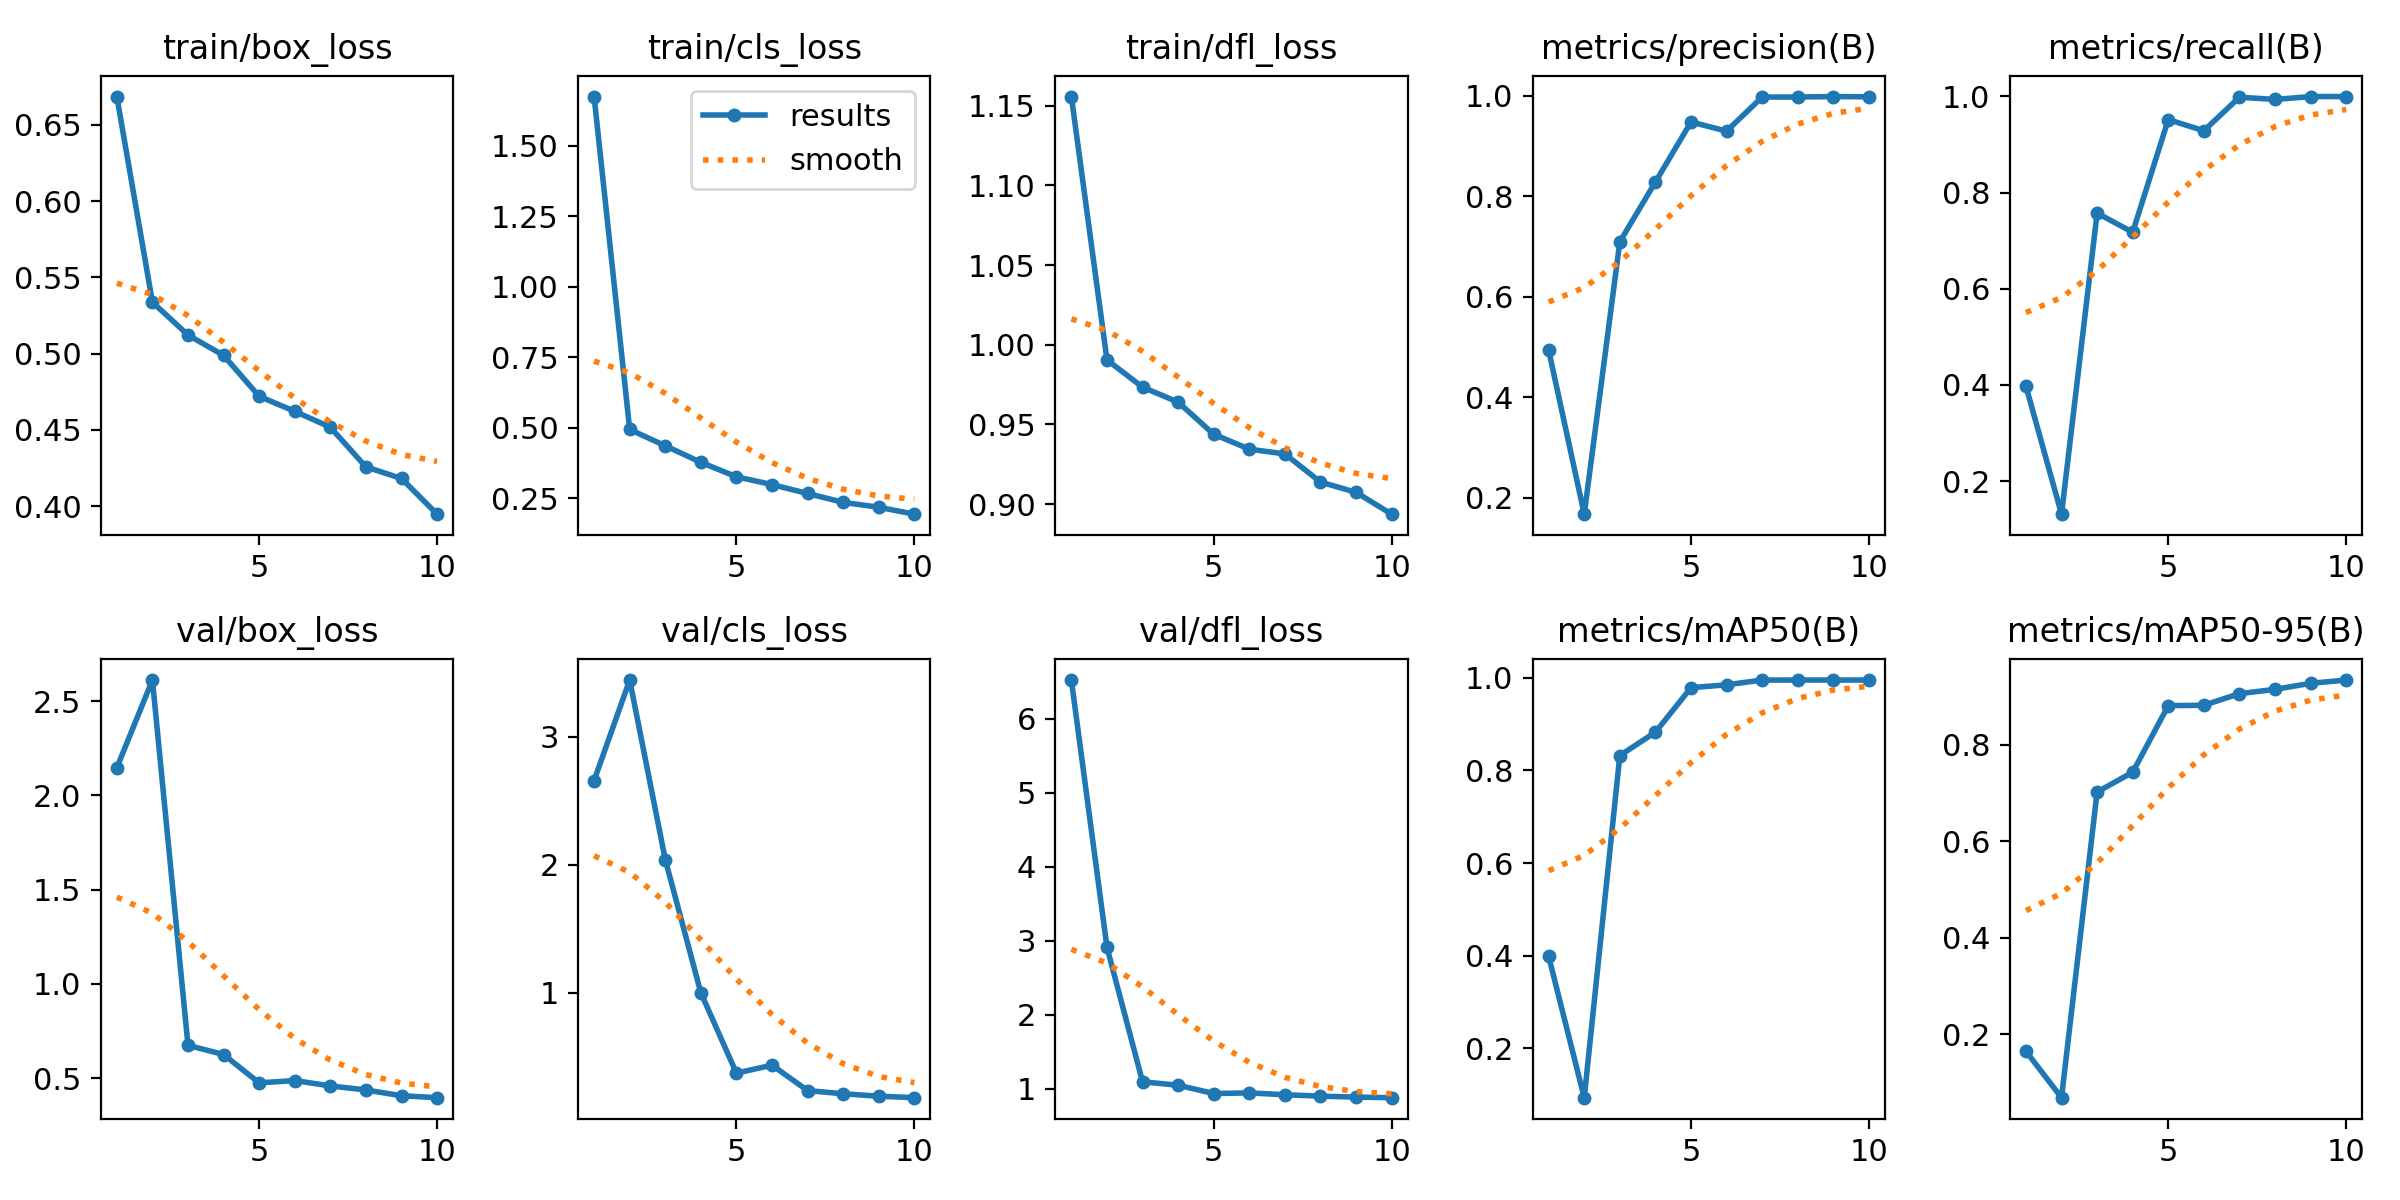

Source data for this figure (header and first rows):
epoch, time, train/box_loss, train/cls_loss, train/dfl_loss, metrics/precision(B), metrics/recall(B), metrics/mAP50(B), metrics/mAP50-95(B), val/box_loss, val/cls_loss, val/dfl_loss, lr/pg0, lr/pg1, lr/pg2
1, 187, 0.6685, 1.675, 1.156, 0.494, 0.3974, 0.3985, 0.1648, 2.146, 2.657, 6.524, 0.06743, 0.000329, 0.000329
2, 294.8, 0.5337, 0.4938, 0.9905, 0.1677, 0.1311, 0.09347, 0.06868, 2.612, 3.442, 2.913, 0.03436, 0.0005968, 0.0005968
3, 405.1, 0.5122, 0.4359, 0.9734, 0.7097, 0.7573, 0.832, 0.7016, 0.6738, 2.04, 1.095, 0.001231, 0.0007985, 0.0007985
4, 516, 0.4989, 0.3771, 0.964, 0.8285, 0.7174, 0.8824, 0.7426, 0.6251, 0.9998, 1.048, 0.000703, 0.000703, 0.000703
5, 627.6, 0.472, 0.3259, 0.9438, 0.9479, 0.9517, 0.9785, 0.8805, 0.4748, 0.3731, 0.9363, 0.000604, 0.000604, 0.000604
6, 738.9, 0.4622, 0.2982, 0.9345, 0.9298, 0.9285, 0.9847, 0.8812, 0.4871, 0.4353, 0.9448, 0.000505, 0.000505, 0.000505
7, 848.2, 0.4518, 0.2665, 0.9315, 0.9975, 0.9983, 0.9949, 0.9054, 0.4587, 0.2367, 0.9197, 0.000406, 0.000406, 0.000406
8, 959.2, 0.4258, 0.235, 0.9139, 0.9976, 0.9936, 0.995, 0.9141, 0.4371, 0.2119, 0.9006, 0.000307, 0.000307, 0.000307
9, 1069, 0.4182, 0.2177, 0.9074, 0.9985, 0.9996, 0.995, 0.9268, 0.4066, 0.193, 0.888, 0.000208, 0.000208, 0.000208
10, 1179, 0.3948, 0.1931, 0.8937, 0.9979, 0.9997, 0.995, 0.9335, 0.3963, 0.1815, 0.8801, 0.000109, 0.000109, 0.000109
